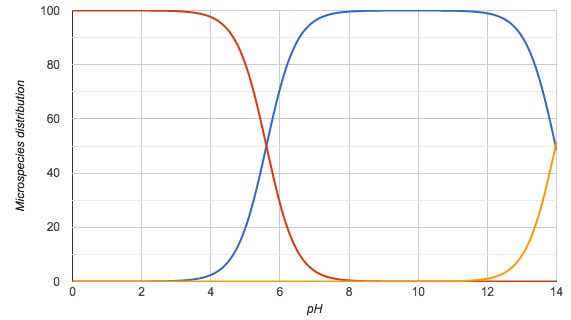

The data file committed next to this chart (first rows):
pH; Microspecies #1; Microspecies #2; Microspecies #3
0.0; 0.0; 100.0; 0.0
0.1; 0.0; 100.0; 0.0
0.2; 0.0; 100.0; 0.0
0.3; 0.0; 100.0; 0.0
0.4; 0.0; 100.0; 0.0
0.5; 0.0; 100.0; 0.0
0.6; 0.0; 100.0; 0.0
0.7; 0.0; 100.0; 0.0
0.8; 0.0; 100.0; 0.0
0.9; 0.0; 100.0; 0.0
1.0; 0.0; 100.0; 0.0
1.1; 0.0; 100.0; 0.0
1.2; 0.0; 100.0; 0.0
1.3; 0.0; 100.0; 0.0
1.4; 0.0; 100.0; 0.0
1.5; 0.0; 100.0; 0.0
1.6; 0.0; 100.0; 0.0
1.7; 0.0; 100.0; 0.0
1.8; 0.0; 100.0; 0.0
1.9; 0.0; 100.0; 0.0
2.0; 0.0; 100.0; 0.0
2.1; 0.0; 100.0; 0.0
2.2; 0.0; 100.0; 0.0
2.3; 0.1; 100.0; 0.0
2.4; 0.1; 99.9; 0.0
2.5; 0.1; 99.9; 0.0
2.6; 0.1; 99.9; 0.0
2.7; 0.1; 99.9; 0.0
2.8; 0.1; 99.8; 0.0
2.9; 0.2; 99.8; 0.0
3.0; 0.3; 99.8; 0.0
3.1; 0.3; 99.7; 0.0
3.2; 0.4; 99.6; 0.0
3.3; 0.5; 99.5; 0.0
3.4; 0.6; 99.4; 0.0
3.5; 0.8; 99.2; 0.0
3.6; 1.0; 99.0; 0.0
3.7; 1.2; 98.8; 0.0
3.8; 1.5; 98.5; 0.0
3.9; 1.9; 98.1; 0.0
4.0; 2.4; 97.6; 0.0
4.1; 3.0; 97.0; 0.0
4.2; 3.8; 96.3; 0.0
4.3; 4.7; 95.3; 0.0
4.4; 5.8; 94.2; 0.0
4.5; 7.2; 92.8; 0.0
4.6; 8.9; 91.1; 0.0
4.7; 11.0; 89.0; 0.0
4.8; 13.4; 86.6; 0.0
4.9; 16.3; 83.7; 0.0
5.0; 19.7; 80.3; 0.0
5.1; 23.6; 76.4; 0.0
5.2; 28.0; 72.0; 0.0
5.3; 32.9; 67.1; 0.0
5.4; 38.2; 61.8; 0.0
5.5; 43.7; 56.3; 0.0
5.6; 49.5; 50.5; 0.0
5.7; 55.2; 44.8; 0.0
5.8; 60.8; 39.2; 0.0
5.9; 66.1; 33.9; 0.0
... 81 more rows
